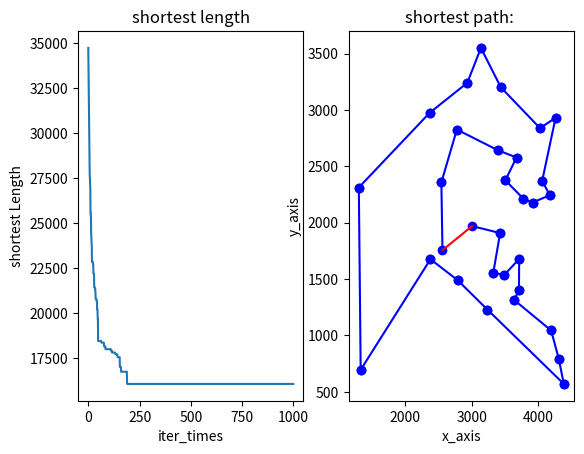

Recreate this plot in Python.
import numpy as np
import random
import matplotlib.pyplot as plt
from numpy import ndarray


#函数：计算城市间的距离矩阵
def getDistMat(Cities):
    #城市个数
    num = Cities.shape[0]
    #初始化距离矩阵
    DistMat = np.zeros([num, num])
    #循环计算城市间的欧氏距离
    for i in range(num):
        for j in range(i,num):
            DistMat[i][j] = DistMat[j][i] = np.linalg.norm(Cities[i]-Cities[j])
    return DistMat


#函数：计算各个路径的总长度
def caculateLength(path):
    length = Distances[path[-1], path[0]]  #终点至起点的距离
    for i in range(N_city-1):
        length += Distances[path[i], path[i+1]]
    return length

# cities = np.array([[565.0, 575.0], [25.0, 185.0], [345.0, 750.0], [945.0, 685.0], [845.0, 655.0],
#                         [880.0, 660.0], [25.0, 230.0], [525.0, 1000.0], [580.0, 1175.0], [650.0, 1130.0],
#                         [1605.0, 620.0], [1220.0, 580.0], [1465.0, 200.0], [1530.0, 5.0], [845.0, 680.0],
#                         [725.0, 370.0], [145.0, 665.0], [415.0, 635.0], [510.0, 875.0], [560.0, 365.0],
#                         [300.0, 465.0], [520.0, 585.0], [480.0, 415.0], [835.0, 625.0], [975.0, 580.0],
#                         [1215.0, 245.0], [1320.0, 315.0], [1250.0, 400.0], [660.0, 180.0], [410.0, 250.0],
#                         [420.0, 555.0], [575.0, 665.0], [1150.0, 1160.0], [700.0, 580.0], [685.0, 595.0],
#                         [685.0, 610.0], [770.0, 610.0], [795.0, 645.0], [720.0, 635.0], [760.0, 650.0],
#                         [475.0, 960.0], [95.0, 260.0], [875.0, 920.0], [700.0, 500.0], [555.0, 815.0],
#                         [830.0, 485.0], [1170.0, 65.0], [830.0, 610.0], [605.0, 625.0], [595.0, 360.0]])

cities = np.array([[1304,2312],[3639,1315],[4177,2244],[3712,1399],[3488,1535],[3326,1556],
    [3238 ,1229],[4196 ,1044],[4312, 790],[4386 ,570],[3007 ,1970],[2562 ,1756],
    [2788,1491],[2381,1676],[1332,695],[3715, 1678],[3918 ,2179],[4061 ,2370],
    [3780 ,2212],[3676, 2578],[4029, 2838],[4263, 2931],[3429, 1908],[3507, 2376],
    [3394,2643],[3439, 3201],[2935, 3240],[3140 ,3550],[2545 ,2357],[2778, 2826],
    [2370, 2975]])

N_city = cities.shape[0] #城市个数
Np = 200  #种群个数
N_gen = 1000 #迭代次数
N_clone = 10  #克隆个数
iter_times = 0 #初始化迭代次数
Paths = np.zeros([Np, N_city]).astype(int)  #初始化各个种群的路径表
Distances = getDistMat(cities)  #距离矩阵
Lengths = np.zeros(Np)          #初始化各个种群所走路径的总长度
for i in range(Np):
    Paths[i,:] = np.random.permutation(N_city).astype(int)   #初始时随机生成各个种群的路径
    Lengths[i] = caculateLength(Paths[i,:])      #计算各种群所选路径的长度
sortedLengths = np.sort(Lengths)                 #对路径总长度升序排列
sortedIndex = np.argsort(Lengths)                #获得排列的索引值
sortedPaths = Paths[sortedIndex]                 #对各个种群的路径表按照路径长短升序排列
shortestLength = np.zeros(N_gen)            #存放每次迭代的最短路径长度
shortestPath = np.zeros(N_city).astype(int)
while iter_times<N_gen:
    variaLengths = np.zeros(int(Np / 2))   #存放变异后的挑选出的种群的路径总长度
    variaPaths = np.zeros([int(Np / 2), N_city]).astype(int)   #存放变异后挑选出的种群的路径
    #对选出的优质种群进行克隆变异再选择
    for i in range(int(Np/2)):
        selectedPath = sortedPaths[i,:]  #选出前Np/2个种群作为优质种群
        clonalPath = np.tile(selectedPath, [N_clone,1])   #对选出的各个种群克隆N_clone份
        clonalLength = np.zeros(N_clone)
        clonalLength[0] = sortedLengths[i]
        for j in range(1, N_clone): #保留源种群，对剩下的克隆种群进行变异
            #变异操作，此处选择为换位
            idx = random.sample(range(N_city), 2) #随机生成两个需要交换的城市的索引
            tmp = clonalPath[j, idx[0]]
            clonalPath[j, idx[0]] = clonalPath[j, idx[1]]
            clonalPath[j, idx[1]] = tmp
            clonalLength[j] = caculateLength(clonalPath[j])  #计算变异后的种群路径的总长度
        variaLengths[i] = np.min(clonalLength)                #变异后种群的最短路径长度
        variaPaths[i]  = clonalPath[np.argmin(clonalLength)]   #变异后种群的最短路径

    #随机生成剩下的新种群
    newPaths = np.zeros([Np-int(Np/2), N_city]).astype(int)
    newLengths = np.zeros(Np-int(Np/2))
    for i in range(Np-int(Np/2)):
        newPaths[i, :] = np.random.permutation(N_city).astype(int)  # 随机生成新种群的路径
        newLengths[i] = caculateLength(newPaths[i, :])  # 计算新种群所选路径的长度

    #克隆选择的种群与随机生成的新种群合并
    finalPath = np.vstack([variaPaths, newPaths])          #最终的各种群路径
    finalLengths = np.hstack([variaLengths, newLengths])   #最终各种群路径的总长度

    sortedLengths = np.sort(finalLengths)
    sortedIndex = np.argsort(finalLengths)
    sortedPaths = finalPath[sortedIndex]

    shortestLength[iter_times] = sortedLengths[0]          #每次迭代的最短路径长度
    shortestPath = sortedPaths[0]                          #每次迭代的最短路径

    iter_times +=1

#作图
fig = plt.figure(1)
#图1：随着迭代次数最短路径长度的变化
ax1 = plt.subplot(1,2,1)
plt.plot(shortestLength)
plt.xlabel('iter_times')
plt.ylabel('shortest Length')
plt.title('shortest length')

#图2：迭代完成后的最短路径
ax2 = plt.subplot(1,2,2)
#依次作出路径上相邻两点
for i in range(N_city-1):
    plt.plot([cities[shortestPath[i],0],cities[shortestPath[i+1],0]], [cities[shortestPath[i],1],cities[shortestPath[i+1],1]],'bo-')
#从终点回到起点
plt.plot([cities[shortestPath[-1],0],cities[shortestPath[0],0]], [cities[shortestPath[-1],1],cities[shortestPath[0],1]],'r')
plt.xlabel('x_axis')
plt.ylabel('y_axis')
plt.title('shortest path: ')
plt.show()
print('shortest length: ', shortestLength[-1])